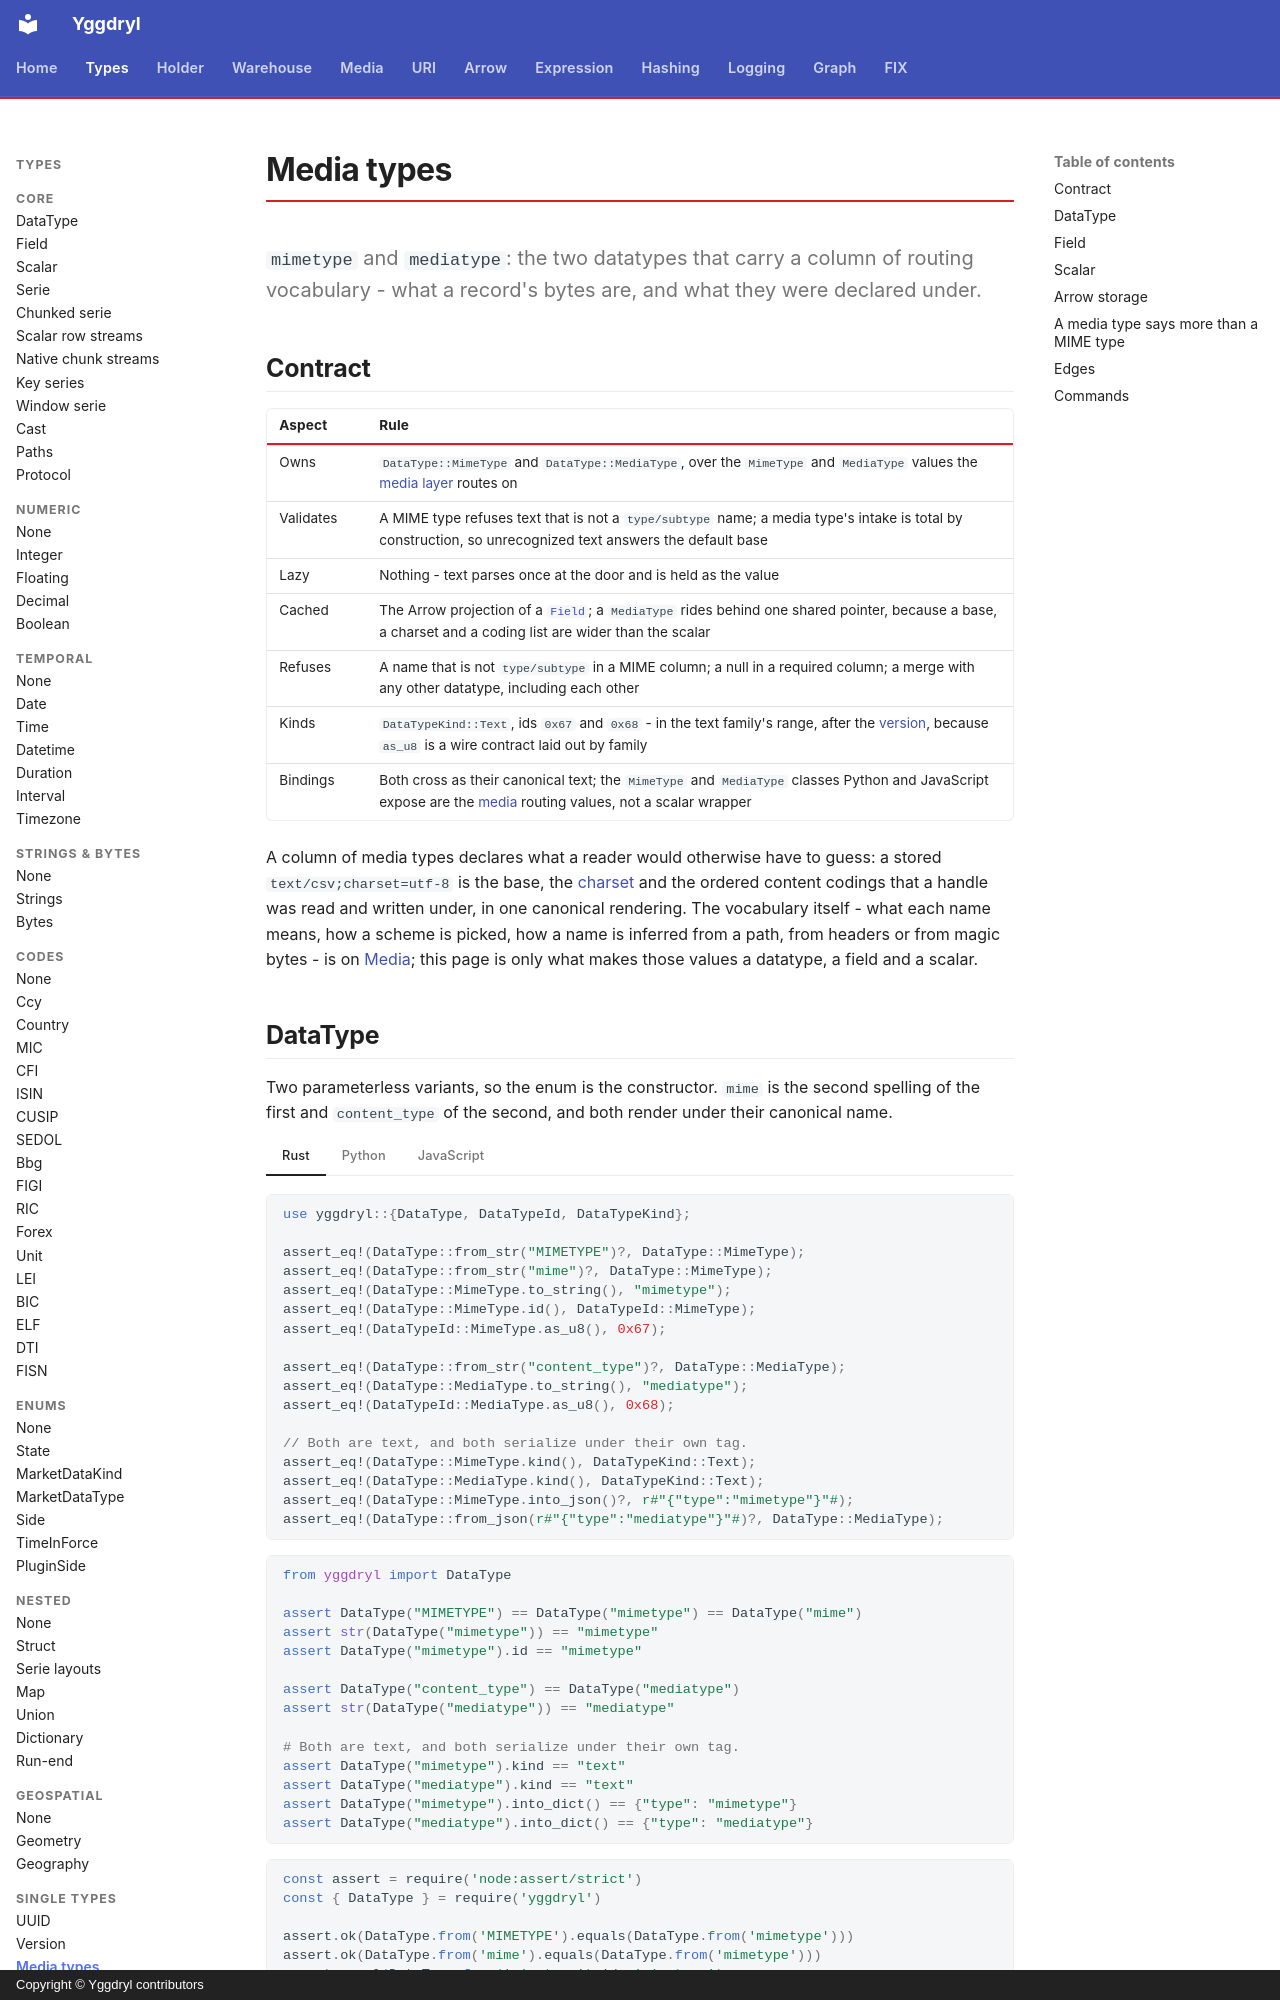

repository: Platob/yggdryl · page: types/mediatype/index.html · generator: mkdocs · copyright: Copyright © Yggdryl contributors

# Media types

`mimetype` and `mediatype`: the two datatypes that carry a column of routing vocabulary - what a record's bytes are, and what they were declared under.

## Contract

| Aspect | Rule |
| --- | --- |
| Owns | `DataType::MimeType` and `DataType::MediaType`, over the `MimeType` and `MediaType` values the [media layer](../media/index.md) routes on |
| Validates | A MIME type refuses text that is not a `type/subtype` name; a media type's intake is total by construction, so unrecognized text answers the default base |
| Lazy | Nothing - text parses once at the door and is held as the value |
| Cached | The Arrow projection of a [`Field`](field.md); a `MediaType` rides behind one shared pointer, because a base, a charset and a coding list are wider than the scalar |
| Refuses | A name that is not `type/subtype` in a MIME column; a null in a required column; a merge with any other datatype, including each other |
| Kinds | `DataTypeKind::Text`, ids `0x67` and `0x68` - in the text family's range, after the [version](version.md), because `as_u8` is a wire contract laid out by family |
| Bindings | Both cross as their canonical text; the `MimeType` and `MediaType` classes Python and JavaScript expose are the [media](../media/index.md) routing values, not a scalar wrapper |

A column of media types declares what a reader would otherwise have to guess:
a stored `text/csv;charset=utf-8` is the base, the [charset](../media/charsets.md)
and the ordered content codings that a handle was read and written under, in
one canonical rendering. The vocabulary itself - what each name means, how a
scheme is picked, how a name is inferred from a path, from headers or from
magic bytes - is on [Media](../media/index.md); this page is only what makes
those values a datatype, a field and a scalar.
